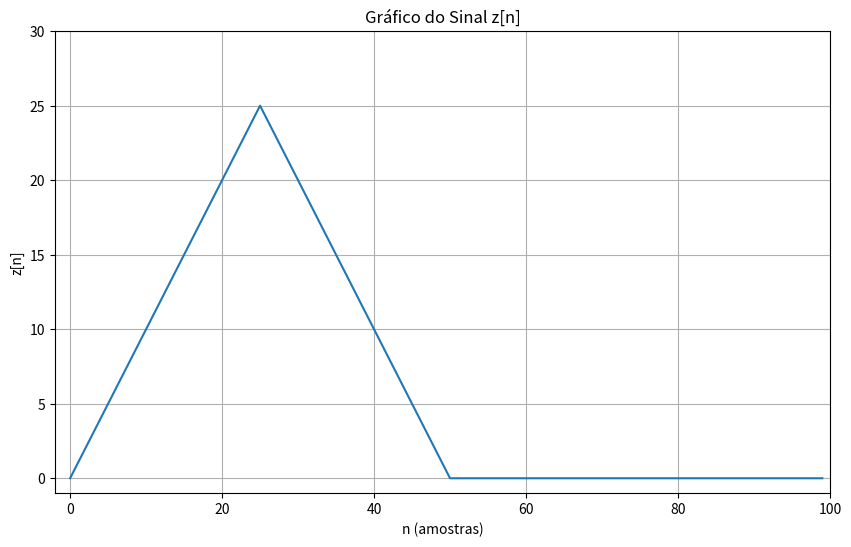
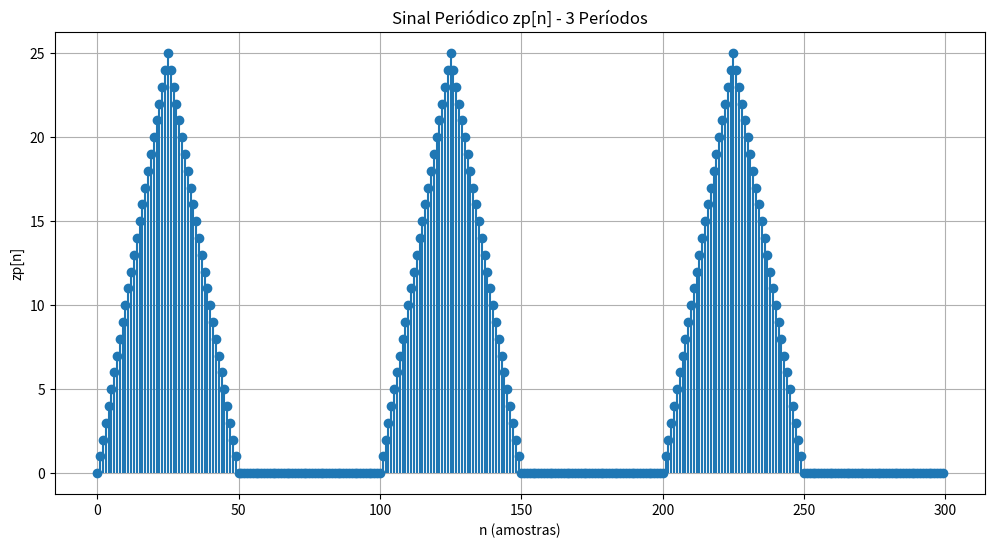

Generate these figures, in order, with matplotlib:
"""
Exercício 2 - Operações com Vetores
Processamento Digital de Sinais
"""

import numpy as np
import matplotlib.pyplot as plt

# 2.1 - Vetor x com valores de 0 a 25, espaçados de 1 em 1
x = np.arange(0, 26, 1)
print("2.1 - Vetor x:")
print(x)
print()

# 2.2 - Vetor y com valores de 24 a 0, espaçados de 1 em 1
y = np.arange(24, -1, -1)
print("2.2 - Vetor y:")
print(y)
print()

# 2.3 - Vetor z de 100 elementos
z = np.zeros(100)
n = np.arange(0, 100)

z[0:26] = x
z[26:51] = y

plt.figure(figsize=(10, 6))
plt.plot(n, z)
plt.axis([-2, 100, -1, 30])
plt.grid(True)
plt.xlabel('n (amostras)')
plt.ylabel('z[n]')
plt.title('Gráfico do Sinal z[n]')
plt.savefig('exercicio_2_3.png')
plt.show()

print("2.3 - Análise do código:")
print("- n = np.arange(0, 100): cria um vetor de índices de 0 a 99")
print("- z[0:26] = x: preenche as primeiras 26 posições de z com o vetor x")
print("- z[26:51] = y: preenche as posições de 26 a 50 com o vetor y")
print("- plot(n, z): plota o sinal z em função do índice n")
print("- axis([-2, 100, -1, 30]): define os limites dos eixos x e y")
print("- grid(True): adiciona uma grade ao gráfico")
print()

# 2.4 - Sinal periódico com três períodos
zp = np.concatenate([z, z, z])
n_periodico = np.arange(0, len(zp))

plt.figure(figsize=(12, 6))
plt.stem(n_periodico, zp, basefmt=' ')
plt.xlabel('n (amostras)')
plt.ylabel('zp[n]')
plt.title('Sinal Periódico zp[n] - 3 Períodos')
plt.grid(True)
plt.savefig('exercicio_2_4.png')
plt.show()

# Cálculo do período e frequência fundamental
periodo_amostras = 100
fs = 8000  # Hz
periodo_fundamental = periodo_amostras / fs
freq_fundamental = 1 / periodo_fundamental

print("2.4 - Características do sinal periódico:")
print(f"- Período em amostras: {periodo_amostras}")
print(f"- Frequência de amostragem: {fs} Hz")
print(f"- Período fundamental: {periodo_fundamental * 1000:.2f} ms")
print(f"- Frequência fundamental: {freq_fundamental:.2f} Hz")
